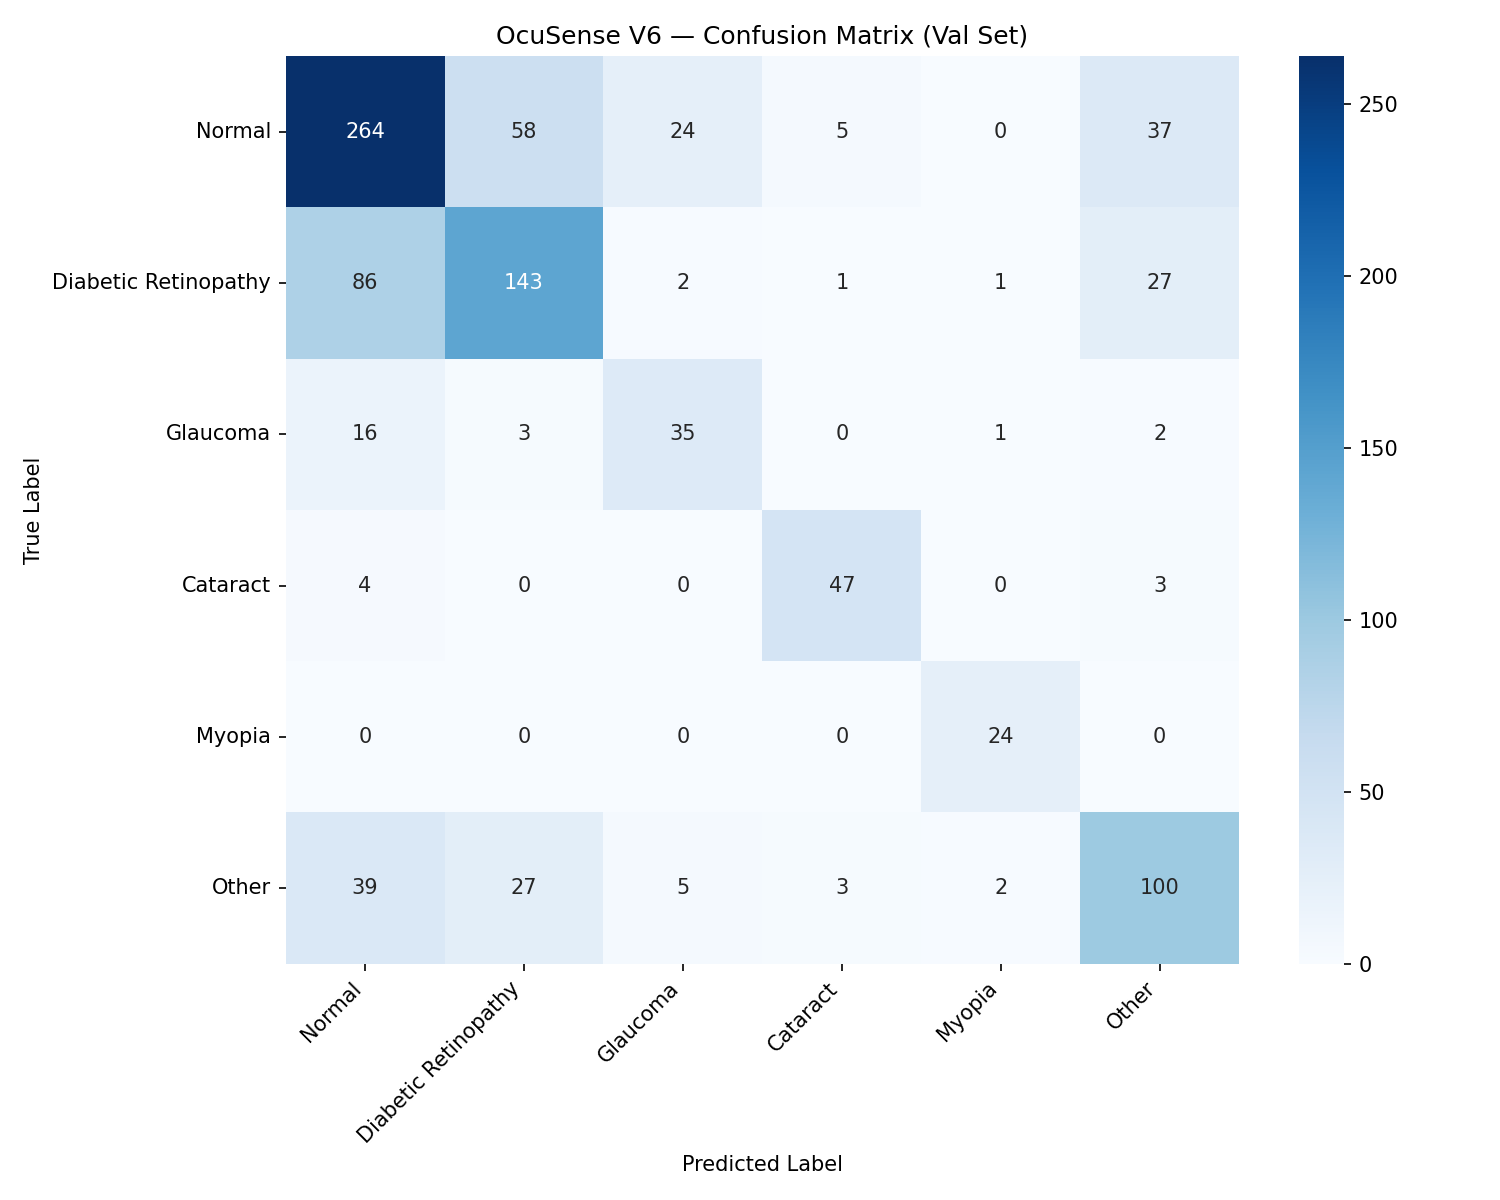

Data behind this chart, as committed beside it:
, Normal, Diabetic Retinopathy, Glaucoma, Cataract, Myopia, Other
Normal, 264, 58, 24, 5, 0, 37
Diabetic Retinopathy, 86, 143, 2, 1, 1, 27
Glaucoma, 16, 3, 35, 0, 1, 2
Cataract, 4, 0, 0, 47, 0, 3
Myopia, 0, 0, 0, 0, 24, 0
Other, 39, 27, 5, 3, 2, 100
